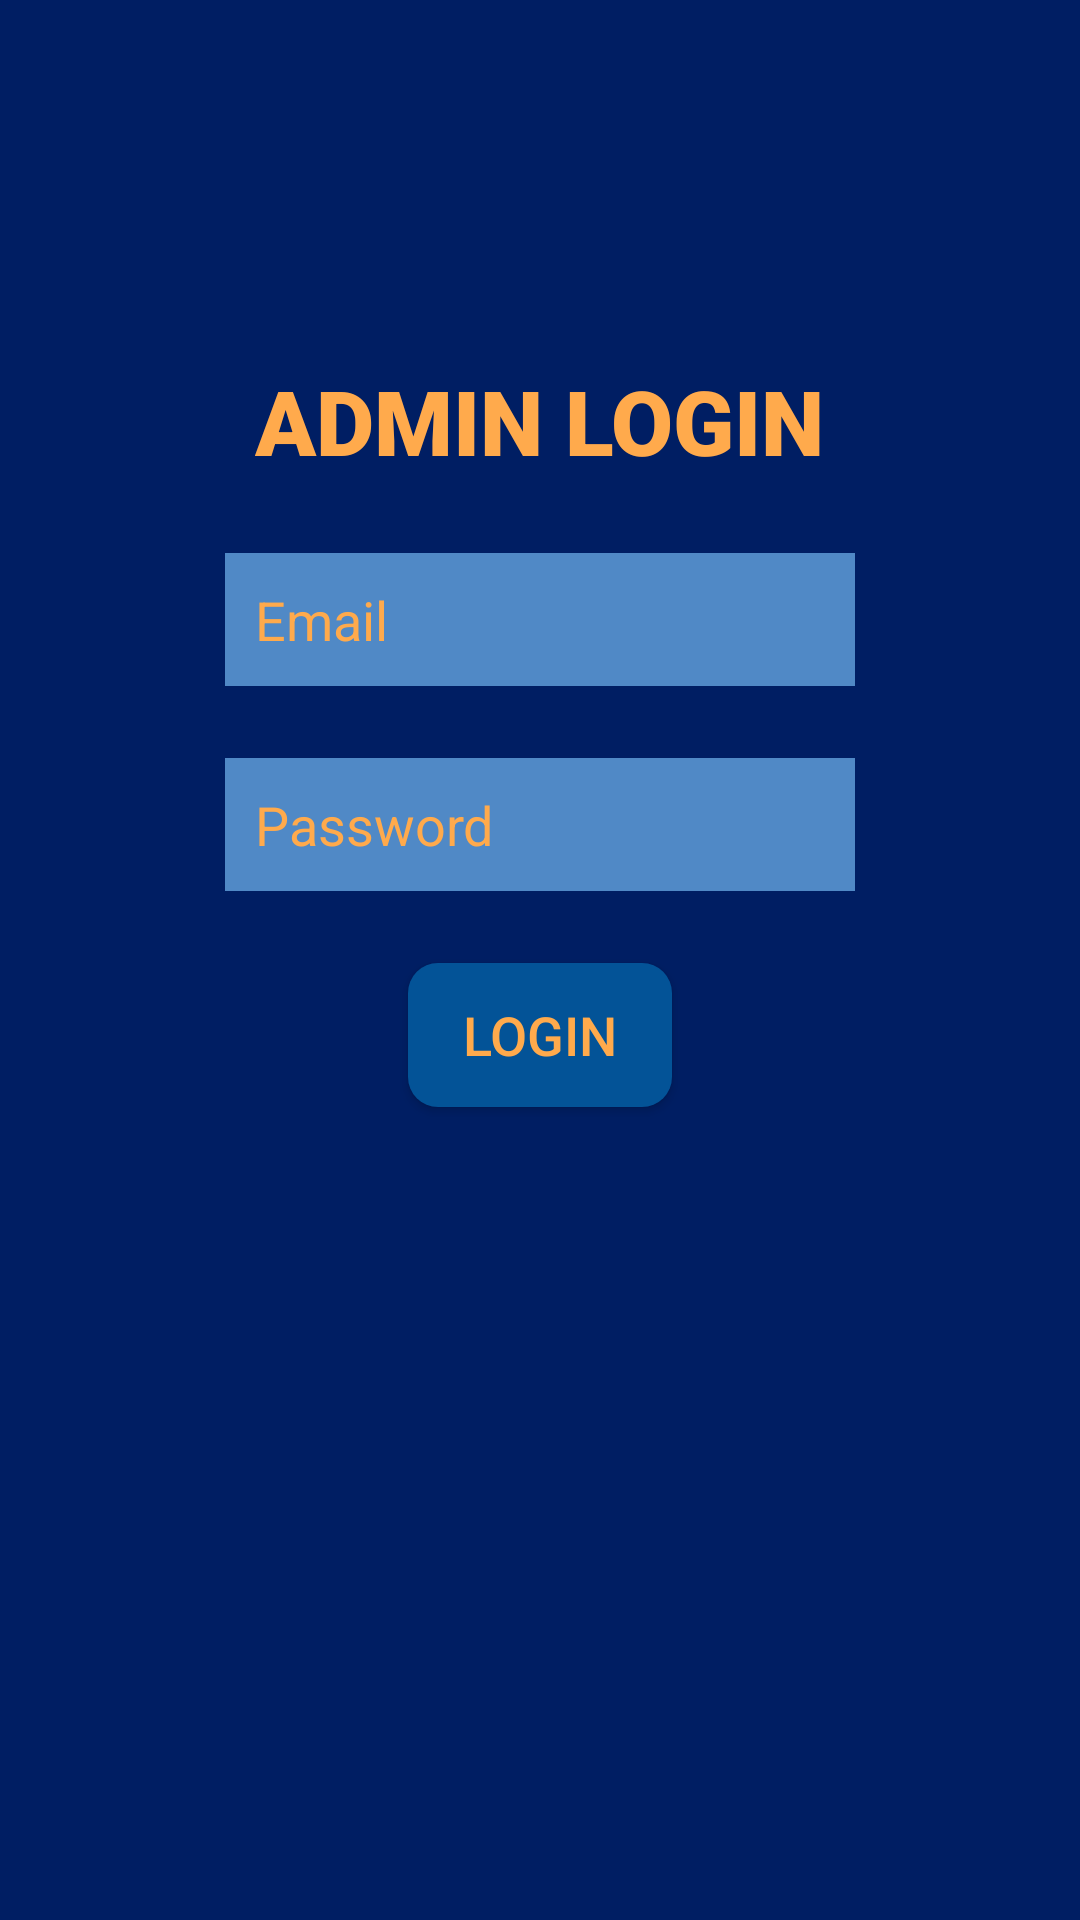

Layout XML and referenced resources for this Android screen:
<!-- AndroidManifest.xml: application theme Theme.EVotingApp -->
<!-- res/layout/activity_admin_login.xml -->
<?xml version="1.0" encoding="utf-8"?>
<androidx.constraintlayout.widget.ConstraintLayout xmlns:android="http://schemas.android.com/apk/res/android"
    xmlns:app="http://schemas.android.com/apk/res-auto"
    xmlns:tools="http://schemas.android.com/tools"
    android:layout_width="match_parent"
    android:layout_height="match_parent"
    android:background="@color/green_bg"
    tools:context=".adminLogin">

    <TextView
        android:id="@+id/appName1"
        android:layout_width="wrap_content"
        android:layout_height="wrap_content"
        android:fontFamily="sans-serif-black"
        android:text="ADMIN LOGIN"
        android:textColor= "@color/blue_text"
        android:textSize="30sp"
        android:textStyle="bold"
        app:layout_constraintBottom_toBottomOf="parent"
        app:layout_constraintEnd_toEndOf="parent"
        app:layout_constraintStart_toStartOf="parent"
        app:layout_constraintTop_toTopOf="parent"
        app:layout_constraintVertical_bias="0.19999999" />

    <EditText
        android:id="@+id/email1"
        android:layout_width="wrap_content"
        android:layout_height="wrap_content"
        android:layout_marginTop="24dp"
        android:background="@color/off_white"
        android:ems="10"
        android:hint="Email"
        android:inputType="textEmailAddress"
        android:padding="10dp"
        android:textColor="@color/blue_text"
        android:textColorHint="@color/blue_text"
        android:drawableLeft="@drawable/ic_baseline_email_24"
        app:layout_constraintEnd_toEndOf="parent"
        app:layout_constraintStart_toStartOf="parent"
        app:layout_constraintTop_toBottomOf="@+id/appName1" />

    <EditText
        android:id="@+id/password1"
        android:layout_width="wrap_content"
        android:layout_height="wrap_content"
        android:layout_marginTop="24dp"
        android:background="@color/off_white"
        android:ems="10"
        android:hint="Password"
        android:inputType="textPassword"
        android:padding="10dp"
        android:textColor="@color/blue_text"
        android:textColorHint="@color/blue_text"
        android:drawableLeft="@drawable/ic_baseline_lock_24"
        app:layout_constraintEnd_toEndOf="parent"
        app:layout_constraintStart_toStartOf="parent"
        app:layout_constraintTop_toBottomOf="@+id/email1" />


    <Button
        android:id="@+id/btnlogin"
        android:layout_width="wrap_content"
        android:layout_height="wrap_content"
        android:layout_marginTop="24dp"
        android:text="LOGIN"
        android:textSize="18sp"
        android:textColor= "@color/blue_text"
        app:backgroundTint="@color/white_bg_btn"
        android:background="@drawable/rounded_corners"
        android:padding="10dp"
        app:layout_constraintEnd_toEndOf="parent"
        app:layout_constraintStart_toStartOf="parent"
        app:layout_constraintTop_toBottomOf="@+id/password1" />


    <ProgressBar
        android:id="@+id/progressBar2"
        style="?android:attr/progressBarStyle"
        android:layout_width="wrap_content"
        android:layout_height="wrap_content"
        android:layout_marginTop="32dp"
        android:visibility="invisible"
        app:layout_constraintEnd_toEndOf="parent"
        app:layout_constraintStart_toStartOf="parent"
        app:layout_constraintTop_toBottomOf="@+id/btnlogin" />

</androidx.constraintlayout.widget.ConstraintLayout>
<!-- resources referenced by this layout -->
<resources>
  <color name="blue_text">#FFFFAA4C</color>
  <color name="green_bg">#FF001E63</color>
  <color name="off_white">#FF5089C6</color>
  <color name="white_bg_btn">#FF035397</color>
  <!-- drawable rounded_corners (drawable) -->
  <?xml version="1.0" encoding="utf-8"?>
  <selector xmlns:android="http://schemas.android.com/apk/res/android">
      <item>
          <shape xmlns:android="http://schemas.android.com/apk/res/android" android:shape="rectangle">
              <solid android:color="@color/white_bg_btn" />
              <corners android:radius="10dp" />
          </shape>
      </item>
  </selector>
  <style name="Theme.EVotingApp" parent="Theme.AppCompat.DayNight.NoActionBar">
          
          <item name="colorPrimary">@color/purple_500</item>
          <item name="colorPrimaryVariant">@color/purple_700</item>
          <item name="colorOnPrimary">@color/white</item>
          
          <item name="colorSecondary">@color/teal_200</item>
          <item name="colorSecondaryVariant">@color/teal_700</item>
          <item name="colorOnSecondary">@color/black</item>
          
          <item name="android:statusBarColor" tools:targetApi="l">?attr/colorPrimaryVariant</item>
          
      </style>
  <color name="purple_500">#FF6200EE</color>
  <color name="purple_700">#FF3700B3</color>
  <color name="white">#FFFFFFFF</color>
  <color name="teal_200">#FF03DAC5</color>
  <color name="teal_700">#FF018786</color>
  <color name="black">#FF000000</color>
</resources>
